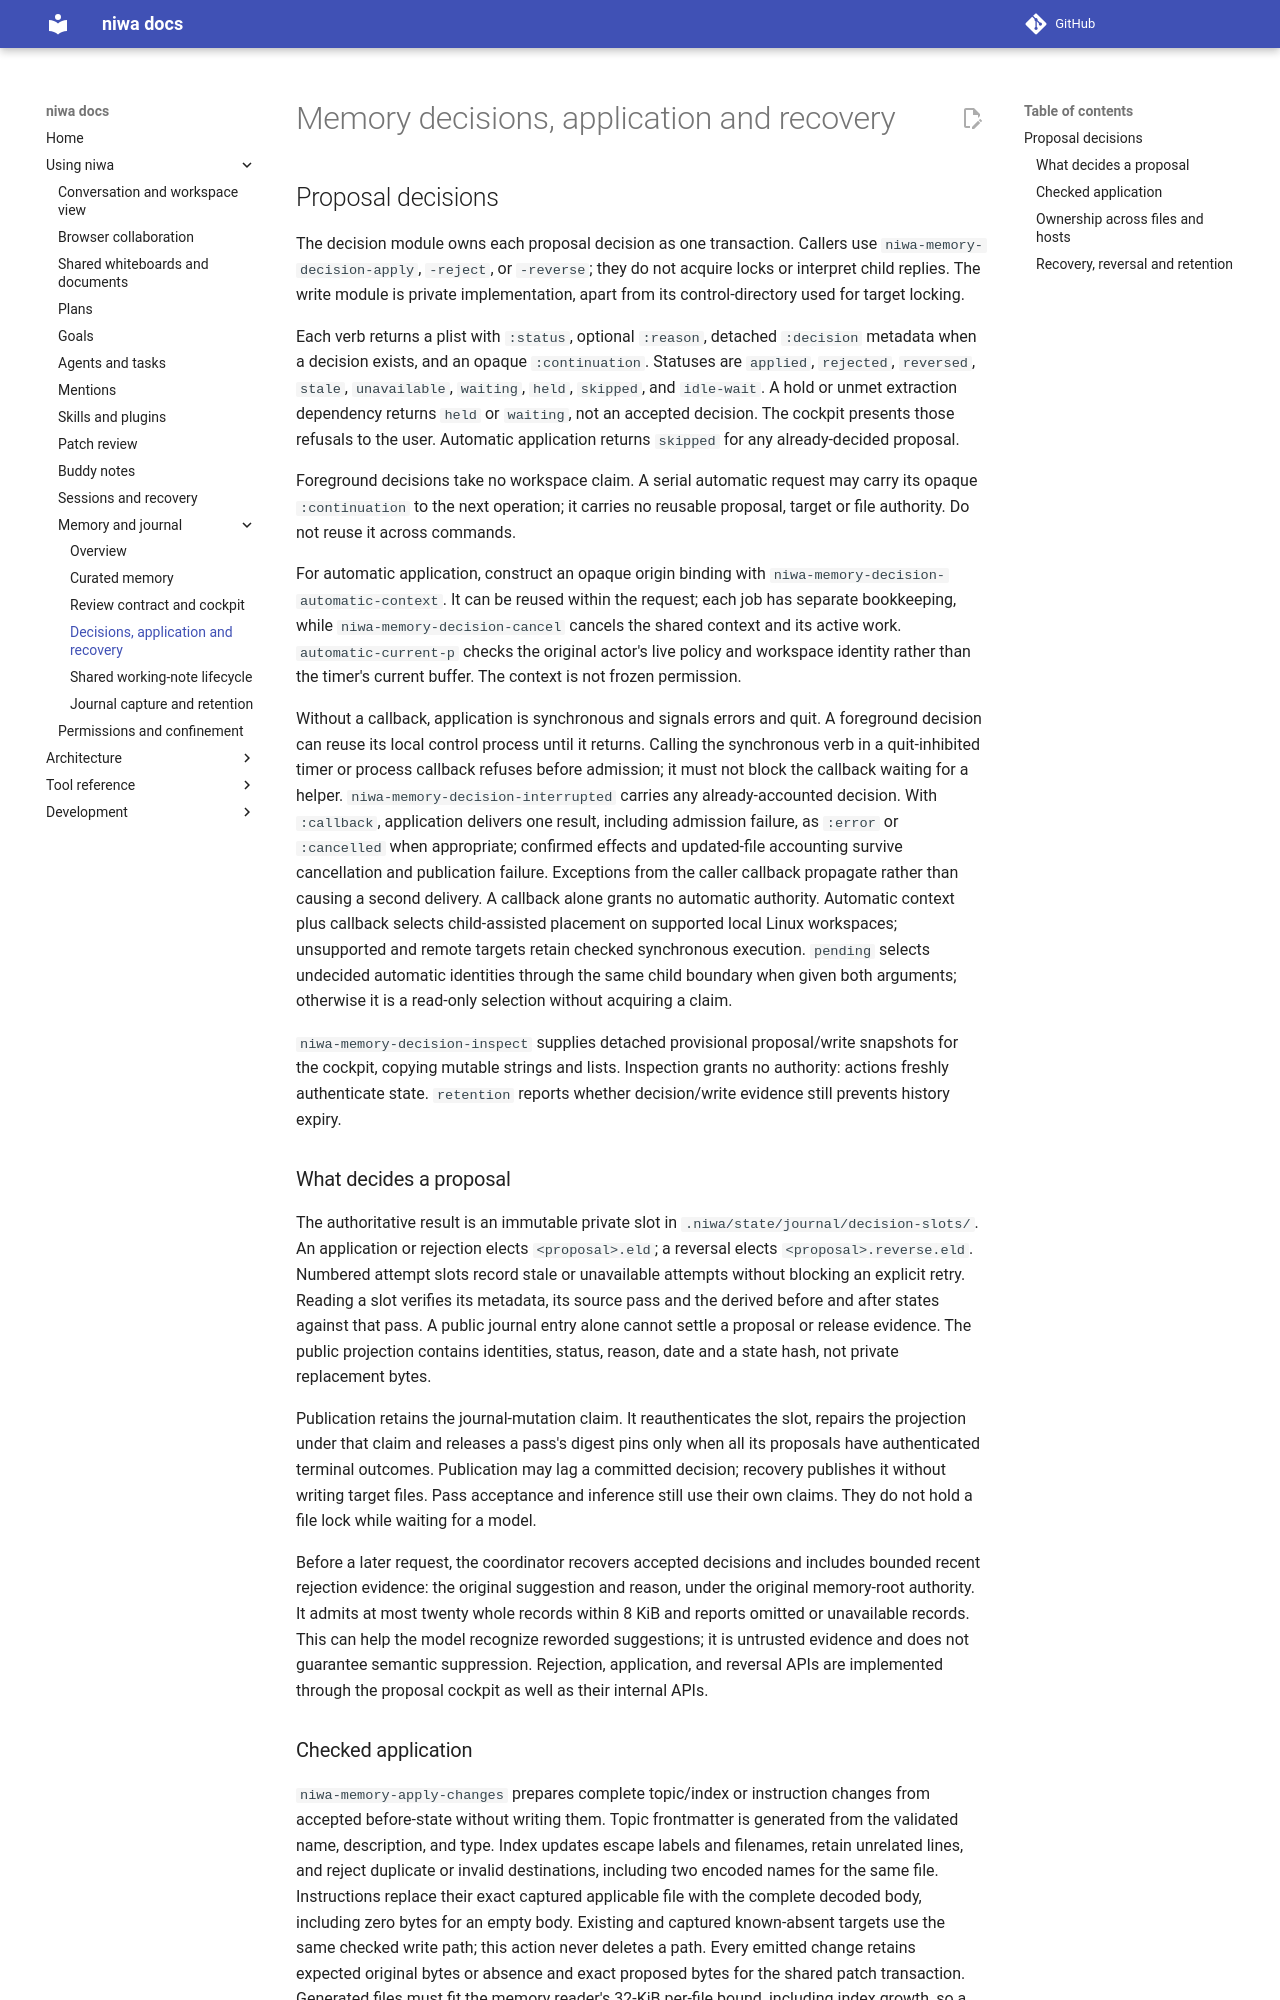

repository: FrauH0lle/niwa.el · page: memory-recovery/index.html · generator: mkdocs

# Memory decisions, application and recovery

## Proposal decisions

The decision module owns each proposal decision as one transaction. Callers use
`niwa-memory-decision-apply`, `-reject`, or `-reverse`;
they do not acquire locks or interpret child replies.
The write module is private implementation, apart from its control-directory
used for target locking.

Each verb returns a plist with `:status`, optional `:reason`, detached
`:decision` metadata when a decision exists, and an opaque `:continuation`.
Statuses are `applied`, `rejected`, `reversed`, `stale`, `unavailable`,
`waiting`, `held`, `skipped`, and `idle-wait`. A hold or
unmet extraction dependency returns `held` or `waiting`, not an accepted
decision. The cockpit presents those refusals to the user. Automatic application
returns `skipped` for any already-decided proposal.

Foreground decisions take no workspace claim. A serial automatic request may
carry its opaque `:continuation` to the next operation; it carries no reusable
proposal, target or file authority. Do not reuse it across commands.

For automatic application, construct an opaque origin binding with
`niwa-memory-decision-automatic-context`. It can be reused within the request;
each job has separate bookkeeping, while `niwa-memory-decision-cancel`
cancels the shared context and its active work. `automatic-current-p` checks the
original actor's live policy and workspace identity rather than the timer's
current buffer. The context is not frozen permission.

Without a callback, application is synchronous and signals errors and quit.
A foreground decision can reuse its local control process until it returns.
Calling the synchronous verb in a quit-inhibited timer or process callback
refuses before admission; it must not block the callback waiting for a helper.
`niwa-memory-decision-interrupted` carries any already-accounted decision.
With `:callback`, application delivers one result, including admission failure,
as `:error` or `:cancelled` when appropriate; confirmed effects and updated-file
accounting survive cancellation and publication failure. Exceptions from the
caller callback propagate rather than causing a second delivery. A callback
alone grants no automatic authority. Automatic context plus callback selects
child-assisted placement on supported local Linux workspaces; unsupported and
remote targets retain checked synchronous execution. `pending` selects undecided
automatic identities through the same child boundary when given both arguments;
otherwise it is a read-only selection without acquiring a claim.

`niwa-memory-decision-inspect` supplies detached provisional proposal/write
snapshots for the cockpit, copying mutable strings and lists. Inspection grants
no authority: actions freshly authenticate state. `retention` reports whether
decision/write evidence still prevents history expiry.

### What decides a proposal

The authoritative result is an immutable private slot in
`.niwa/state/journal/decision-slots/`. An application or rejection elects
`<proposal>.eld`; a reversal elects `<proposal>.reverse.eld`. Numbered attempt
slots record stale or unavailable attempts without blocking an explicit retry.
Reading a slot verifies its metadata, its source pass and the derived before
and after states against that pass. A public journal entry alone cannot settle
a proposal or release evidence. The public projection contains identities,
status, reason, date and a state hash, not private replacement bytes.

Publication retains the journal-mutation claim. It reauthenticates the slot,
repairs the projection under that claim and releases a pass's digest pins only
when all its proposals have authenticated terminal outcomes. Publication may
lag a committed decision; recovery publishes it without writing target files.
Pass acceptance and inference still use their own claims. They do not hold a
file lock while waiting for a model.

Before a later request, the coordinator recovers accepted decisions and includes
bounded recent rejection evidence: the original suggestion and reason, under
the original memory-root authority. It admits at most twenty whole records
within 8 KiB and reports omitted or unavailable records. This can help the model
recognize reworded suggestions; it is untrusted evidence and does not guarantee
semantic suppression. Rejection, application, and reversal APIs are implemented
through the proposal cockpit as well as their internal APIs.
